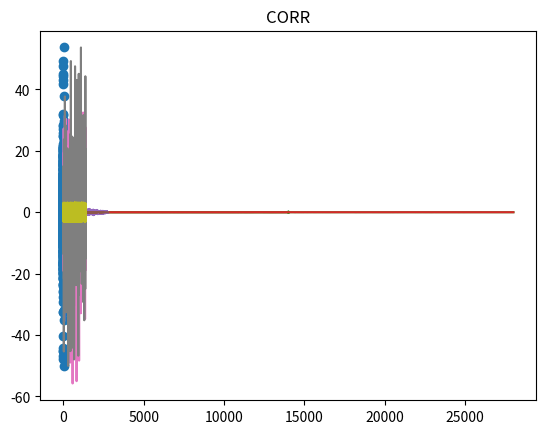

Write the Python code that produced this figure.
import matplotlib.pyplot as plt
import numpy as np

A=1000
signal0=np.fft.ifft(np.concatenate([np.random.randn(A+1)+1j*np.random.randn(A+1),np.zeros(2*A*6),np.random.randn(A)+1j*np.random.randn(A)]))

plt.plot(np.real(signal0))
plt.plot(np.imag(signal0))
plt.show()

corr=np.convolve(signal0,np.conjugate(signal0)[::-1])
plt.plot(np.real(corr))
plt.plot(np.imag(corr))
plt.show()

off=25
# for off in [1,2,3,4,5,6,7,8]:

ph0=0.8
step=10
noise=0.1
signalA=(noise*np.random.randn(len(signal0))+signal0)[::step]
signalB=(noise*np.random.randn(len(signal0))+(signal0*np.exp(1j*np.ones(len(signal0))*ph0)))[off::step]
signalA=signalA[:int(len(signal0)/step-10)]
signalB=signalB[:int(len(signal0)/step-10)]

# plt.subplot(3,1,1)
# plt.plot(np.real(signalA))
# plt.plot(np.imag(signalA))

# plt.subplot(3,1,2)
# plt.plot(np.real(signalB))
# plt.plot(np.imag(signalB))

# corr=np.convolve(signalA,np.conjugate(signalB))
corr=np.convolve(signalA,np.conjugate(signalB)[::-1])
print(len(corr))
# plt.subplot(3,1,3)
plt.title("CORR")
plt.plot(np.real(corr))
plt.plot(np.imag(corr))
plt.show()


specA=np.fft.fft(signalA)
specB=np.fft.fft(signalB)
vec=np.fft.fftshift(specA*np.conjugate(specB))

plt.plot(np.real(vec))
plt.plot(np.imag(vec))
plt.show()

plt.plot(np.angle(vec))
plt.show()

plt.scatter(np.real(vec), np.imag(vec))
plt.show()

vec2=vec[int(len(vec)/4):int(3*len(vec)/4)]
demodVec=vec2[0:-1:]*np.conjugate(vec2[1::])

# plt.plot(np.angle(vec2))
# plt.show()

# plt.subplot(2,1,1)
# plt.plot(np.real(demodVec))
# plt.plot(np.imag(demodVec))
# plt.subplot(2,1,2)
# plt.plot(np.angle(demodVec))
# plt.show()

# plt.scatter(np.real(demodVec), np.imag(demodVec))
# plt.scatter(np.real(np.average(demodVec)), np.imag(np.average(demodVec)))
# plt.show()

print(off)
print(step*len(vec)*np.average(np.angle(demodVec))/(2*np.pi))
print(step*len(vec)*np.angle(np.average(demodVec/np.abs(demodVec)))/(2*np.pi))
print(step*len(vec)*np.angle(np.average(demodVec))/(2*np.pi))